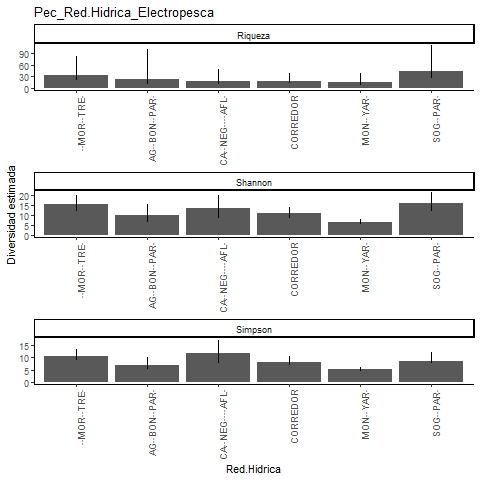

The table this chart was drawn from, first rows:
, Site, Diversity, Observed, Estimator, s.e., LCL, UCL, n, S.obs, SC
1, CORREDOR, Species richness, 14, 18.09, 4.806, 14.66, 39.37, 58, 14, 0.9156
2, CORREDOR, Shannon diversity, 9.247, 10.93, 1.563, 9.247, 13.99, 58, 14, 0.9156
3, CORREDOR, Simpson diversity, 7.281, 8.183, 1.217, 7.281, 10.57, 58, 14, 0.9156
4, AGUA BONITA-PAREDES, Species richness, 10, 22.08, 16.58, 11.61, 100.8, 30, 10, 0.8356
5, AGUA BONITA-PAREDES, Shannon diversity, 7.203, 10.11, 2.759, 7.203, 15.52, 30, 10, 0.8356
6, AGUA BONITA-PAREDES, Simpson diversity, 5.769, 6.905, 1.623, 5.769, 10.09, 30, 10, 0.8356
7, SOGAMOSITO-PAREDES, Species richness, 23, 42.94, 17.23, 27.61, 109.2, 88, 23, 0.8758
8, SOGAMOSITO-PAREDES, Shannon diversity, 12.73, 16.29, 2.569, 12.73, 21.33, 88, 23, 0.8758
9, SOGAMOSITO-PAREDES, Simpson diversity, 7.951, 8.641, 1.674, 7.951, 11.92, 88, 23, 0.8758
10, CAÑO NEGRO Y AFLUENTES, Species richness, 11, 16.99, 7.254, 11.93, 49.57, 24, 11, 0.7987
11, CAÑO NEGRO Y AFLUENTES, Shannon diversity, 9.221, 13.39, 3.289, 9.221, 19.83, 24, 11, 0.7987
12, CAÑO NEGRO Y AFLUENTES, Simpson diversity, 8, 11.5, 2.843, 8, 17.07, 24, 11, 0.7987
13, LA MORENA-TRECE, Species richness, 20, 33.33, 12.31, 22.86, 82.12, 79, 20, 0.887
14, LA MORENA-TRECE, Shannon diversity, 12.57, 15.67, 2.298, 12.57, 20.17, 79, 20, 0.887
15, LA MORENA-TRECE, Simpson diversity, 9.219, 10.3, 1.493, 9.219, 13.23, 79, 20, 0.887
16, MONTECRISTO-YARIRI, Species richness, 11, 14.95, 5.235, 11.55, 39.42, 87, 11, 0.9546
17, MONTECRISTO-YARIRI, Shannon diversity, 6.133, 6.708, 0.701, 6.133, 8.082, 87, 11, 0.9546
18, MONTECRISTO-YARIRI, Simpson diversity, 4.874, 5.104, 0.498, 4.874, 6.08, 87, 11, 0.9546
